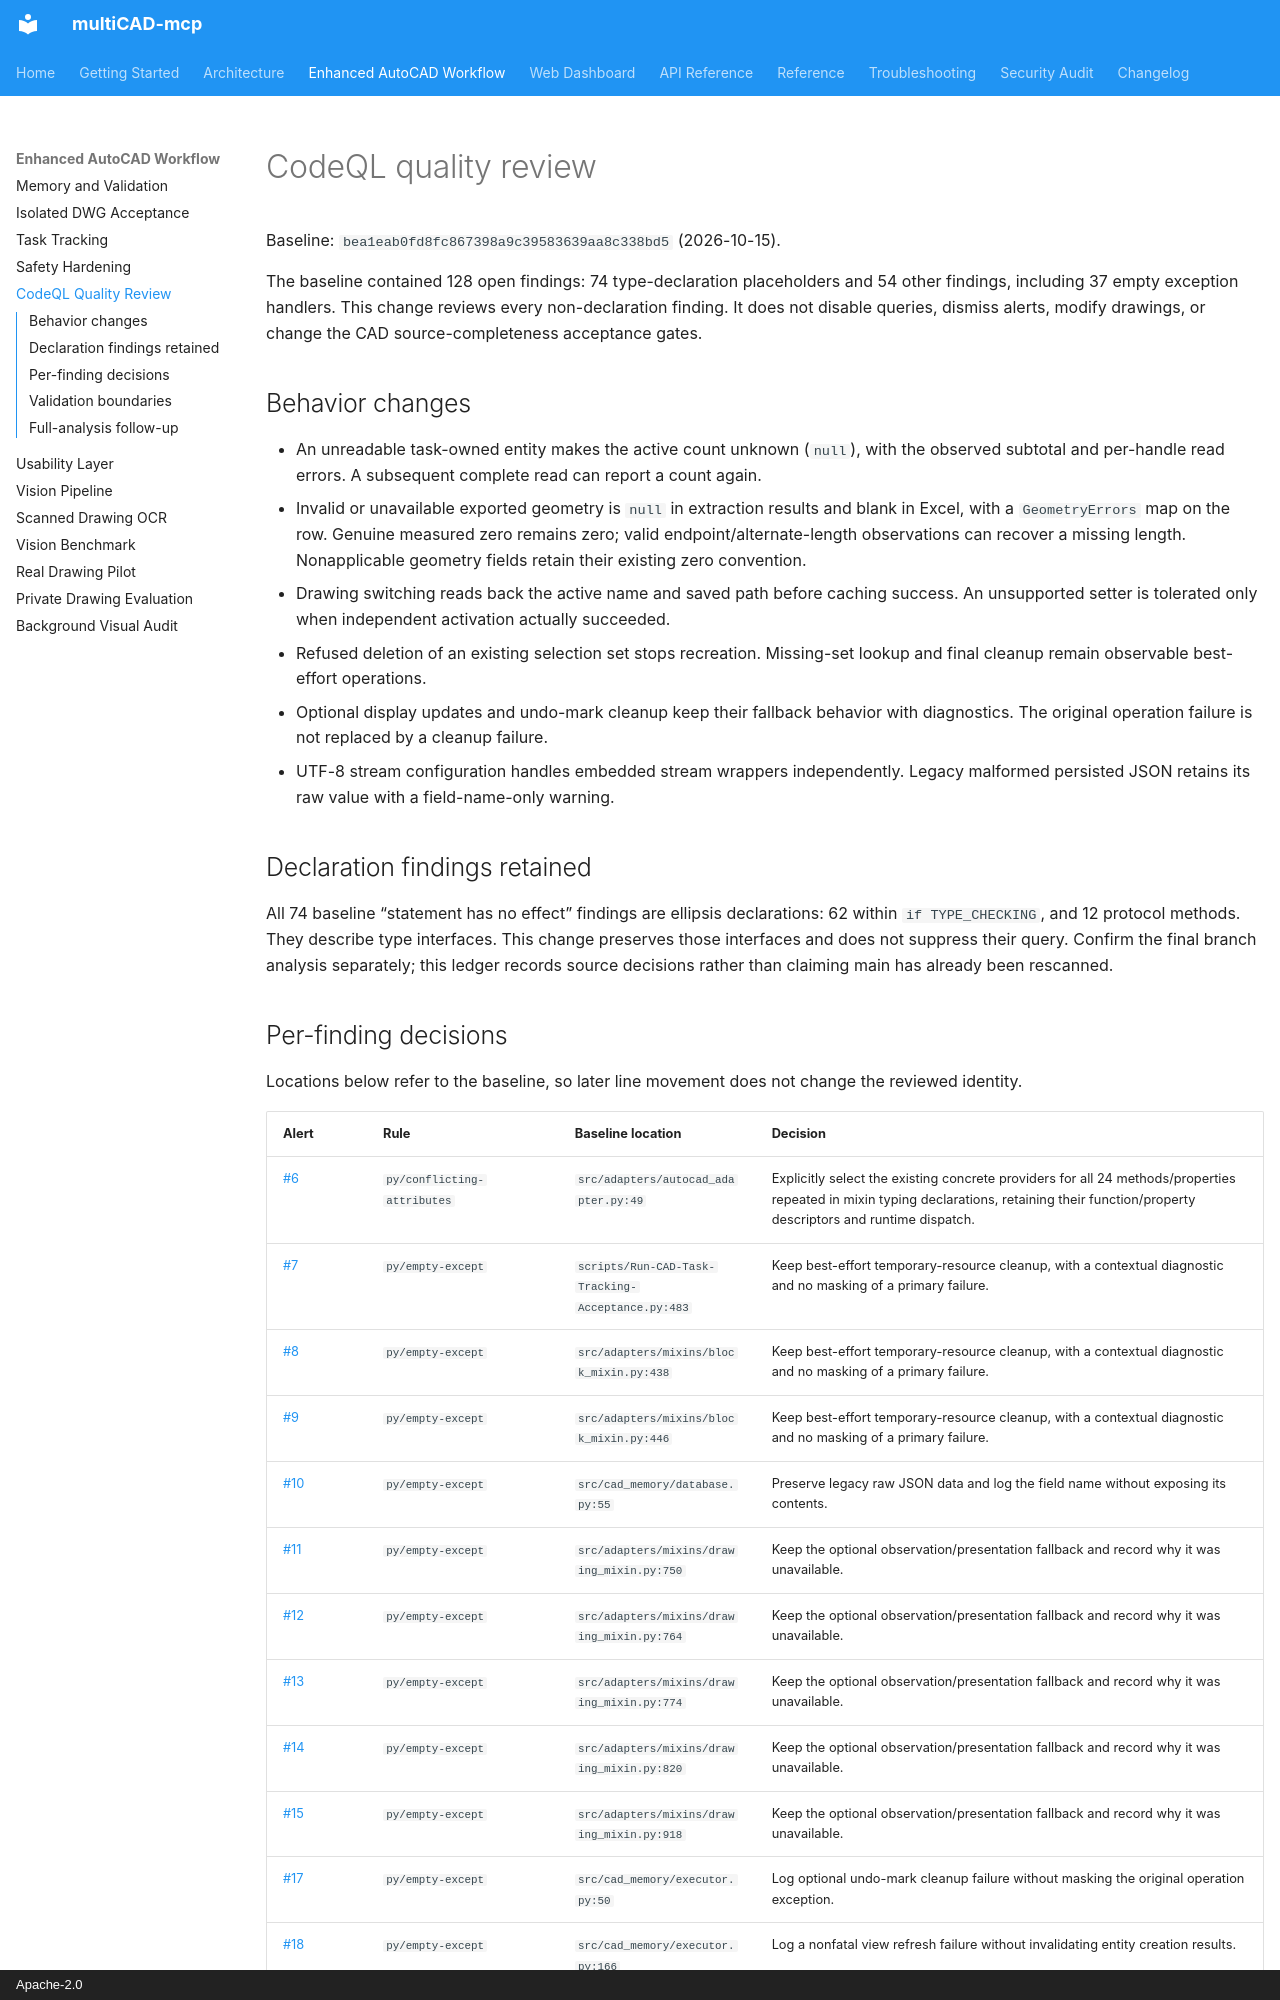

repository: linllllll1226-eng/multiCAD-mcp · page: CODEQL_QUALITY_REVIEW/index.html · generator: mkdocs · copyright: Apache-2.0

# CodeQL quality review

Baseline: `bea1eab0fd8fc867398a9c39583639aa8c338bd5` (2026-10-15).

The baseline contained 128 open findings: 74 type-declaration placeholders and 54 other findings, including 37 empty exception handlers. This change reviews every non-declaration finding. It does not disable queries, dismiss alerts, modify drawings, or change the CAD source-completeness acceptance gates.

## Behavior changes

- An unreadable task-owned entity makes the active count unknown (`null`), with the observed subtotal and per-handle read errors. A subsequent complete read can report a count again.
- Invalid or unavailable exported geometry is `null` in extraction results and blank in Excel, with a `GeometryErrors` map on the row. Genuine measured zero remains zero; valid endpoint/alternate-length observations can recover a missing length. Nonapplicable geometry fields retain their existing zero convention.
- Drawing switching reads back the active name and saved path before caching success. An unsupported setter is tolerated only when independent activation actually succeeded.
- Refused deletion of an existing selection set stops recreation. Missing-set lookup and final cleanup remain observable best-effort operations.
- Optional display updates and undo-mark cleanup keep their fallback behavior with diagnostics. The original operation failure is not replaced by a cleanup failure.
- UTF-8 stream configuration handles embedded stream wrappers independently. Legacy malformed persisted JSON retains its raw value with a field-name-only warning.

## Declaration findings retained

All 74 baseline “statement has no effect” findings are ellipsis declarations: 62 within `if TYPE_CHECKING`, and 12 protocol methods. They describe type interfaces. This change preserves those interfaces and does not suppress their query. Confirm the final branch analysis separately; this ledger records source decisions rather than claiming main has already been rescanned.
